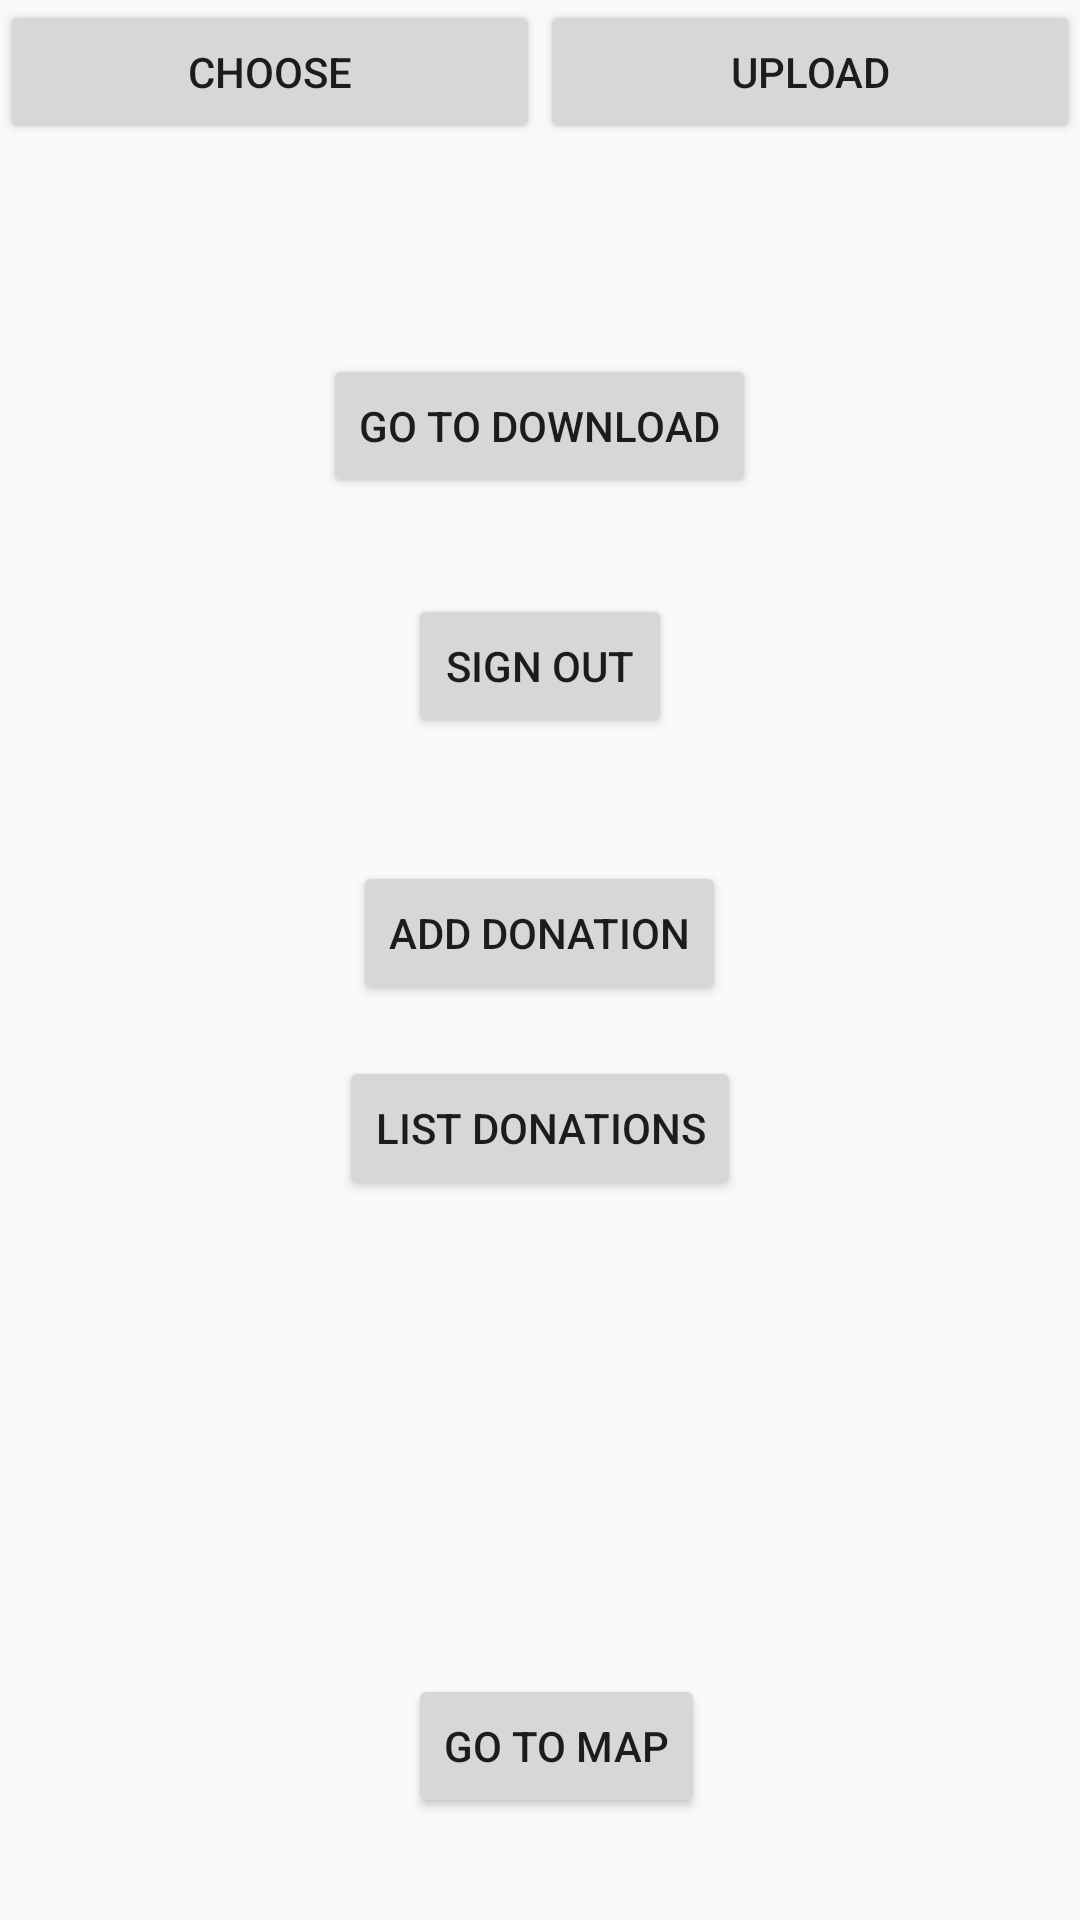

Android layout source for this screen:
<!-- AndroidManifest.xml: application theme AppTheme -->
<!-- res/layout/activity_storage1.xml -->
<?xml version="1.0" encoding="utf-8"?>
<RelativeLayout xmlns:android="http://schemas.android.com/apk/res/android"
    xmlns:tools="http://schemas.android.com/tools"
    android:layout_width="match_parent"
    android:layout_height="match_parent"
    android:id="@+id/root"
    tools:context=".activities.StorageActivity">


<LinearLayout
    android:layout_width="match_parent"
    android:layout_height="wrap_content">

    <Button
        android:id="@+id/btnChoose"
        android:text="@string/choose"
        android:layout_weight="1"
        android:layout_width="0dp"
        android:layout_height="wrap_content"
        tools:ignore="ButtonStyle" />

    <Button
        android:id="@+id/btnUpload"
        android:text="@string/upload"
        android:layout_weight="1"
        android:layout_width="0dp"
        android:layout_height="wrap_content"
        tools:ignore="ButtonStyle" />

</LinearLayout>

    <Button
        android:id="@+id/goToDownload"
        android:layout_width="wrap_content"
        android:layout_height="wrap_content"
        android:layout_alignParentTop="true"
        android:layout_centerHorizontal="true"
        android:layout_marginTop="118dp"
        android:text="@string/go_to_download" />

    <Button
        android:id="@+id/sign_out_button"
        android:layout_width="wrap_content"
        android:layout_height="wrap_content"
        android:layout_below="@+id/goToDownload"
        android:layout_centerHorizontal="true"
        android:layout_marginTop="32dp"
        android:text="@string/action_sign_out_short" />

    <Button
        android:id="@+id/add_donation_button"
        android:layout_width="wrap_content"
        android:layout_height="wrap_content"
        android:layout_below="@+id/sign_out_button"
        android:layout_centerHorizontal="true"
        android:layout_marginTop="41dp"
        android:text="@string/add_donation" />

    <Button
        android:id="@+id/list_donation_button"
        android:layout_width="wrap_content"
        android:layout_height="wrap_content"
        android:layout_below="@+id/add_donation_button"
        android:layout_centerHorizontal="true"
        android:layout_marginTop="17dp"
        android:text="@string/list_donations" />

    <Button
        android:id="@+id/goToMap"
        android:layout_width="wrap_content"
        android:layout_height="wrap_content"
        android:layout_alignStart="@+id/sign_out_button"
        android:layout_alignParentBottom="true"
        android:layout_marginBottom="34dp"
        android:text="Go To Map" />
    

</RelativeLayout>
<!-- resources referenced by this layout -->
<resources>
  <string name="action_sign_out_short">Sign out</string>
  <string name="add_donation">Add Donation</string>
  <string name="choose">Choose</string>
  <string name="go_to_download">Go to Download</string>
  <string name="list_donations">List Donations</string>
  <string name="upload">Upload</string>
  <style name="AppTheme" parent="Theme.AppCompat.Light.DarkActionBar">
          
          <item name="colorPrimary">@color/colorPrimary</item>
          <item name="colorPrimaryDark">@color/colorPrimaryDark</item>
          <item name="colorAccent">@color/colorAccent</item>
      </style>
  <color name="colorPrimary">#78DCC3</color>
  <color name="colorPrimaryDark">#4EC5A3</color>
  <color name="colorAccent">#D54170</color>
</resources>
